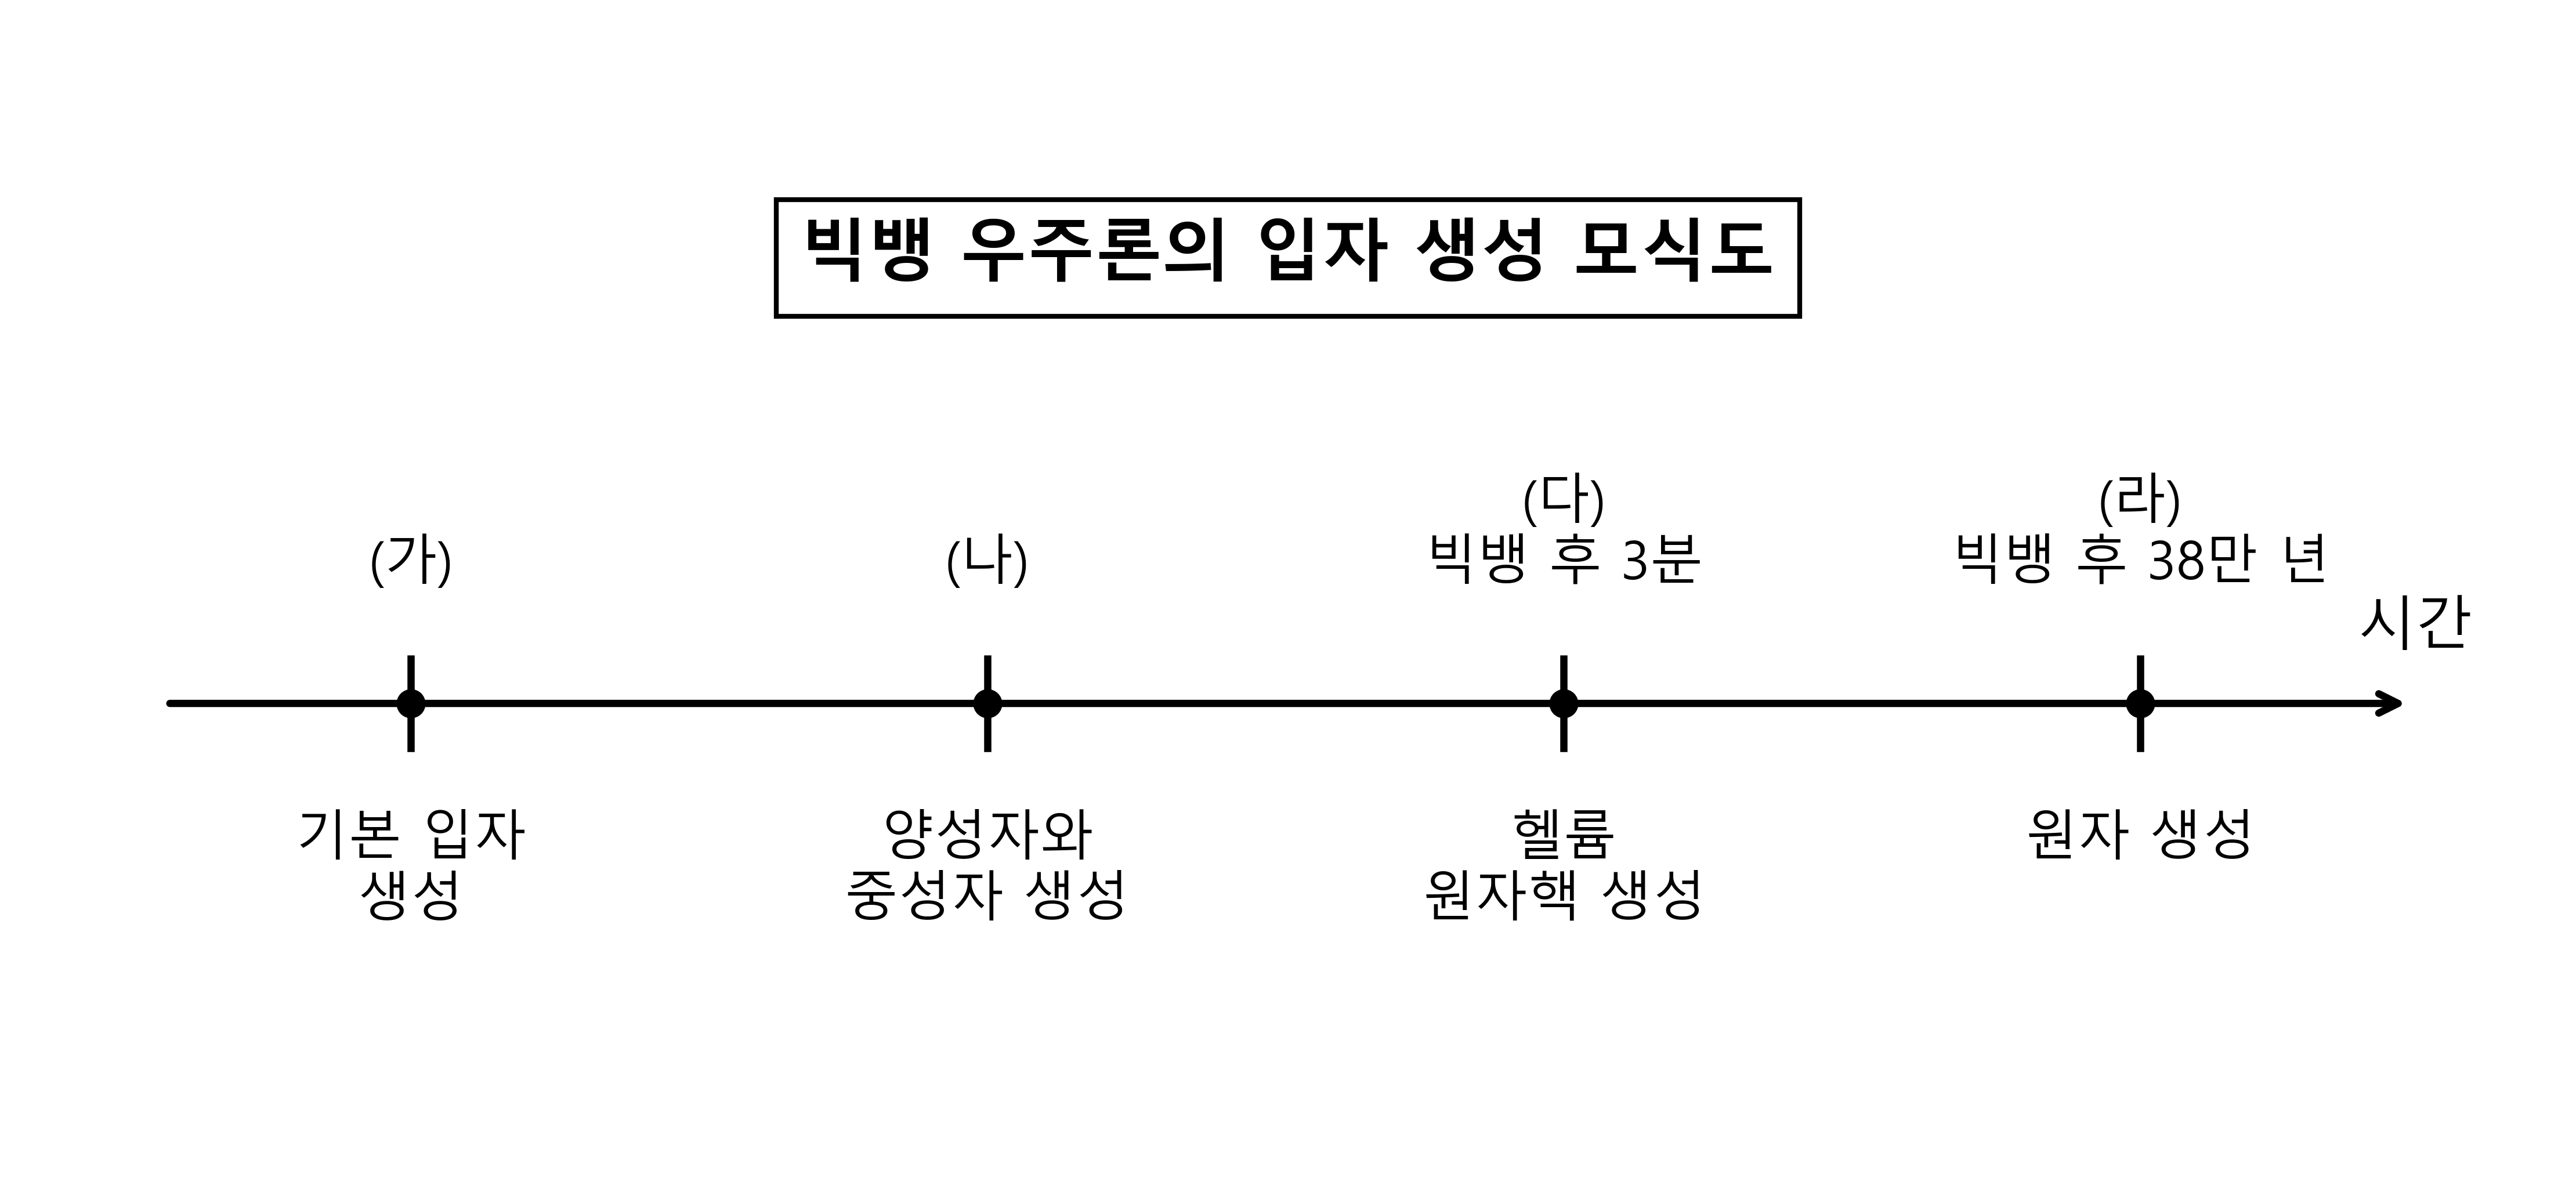

Reproduce this figure in Python.
import matplotlib.pyplot as plt
import matplotlib.patches as patches
import platform
from matplotlib import rc

if platform.system() == 'Windows':
    rc('font', family=['Malgun Gothic', 'Segoe UI Symbol'])
else:
    rc('font', family=['NanumGothic', 'Segoe UI Symbol'])
plt.rcParams['axes.unicode_minus'] = False 

fig, ax = plt.subplots(figsize=(7.5, 3.5), dpi=600)
ax.set_xlim(0, 10)
ax.set_ylim(0, 5)
ax.axis('off')

# Arrow for timeline
ax.annotate('', xy=(9.5, 2.0), xytext=(0.5, 2.0),
            arrowprops=dict(arrowstyle='->', lw=1.5, color='black'))

ax.text(9.5, 2.2, '시간', ha='center', va='bottom', fontsize=12, fontfamily='Malgun Gothic')

points = [1.5, 3.8, 6.1, 8.4]
labels_top = ['(가)', '(나)', '(다)\n빅뱅 후 3분', '(라)\n빅뱅 후 38만 년']
labels_bot = ['기본 입자\n생성', '양성자와\n중성자 생성', '헬륨\n원자핵 생성', '원자 생성']

for i in range(4):
    ax.plot([points[i], points[i]], [1.8, 2.2], color='black', lw=1.5)
    ax.text(points[i], 2.5, labels_top[i], ha='center', va='bottom', fontsize=11, fontfamily='Malgun Gothic')
    ax.text(points[i], 1.5, labels_bot[i], ha='center', va='top', fontsize=11, fontfamily='Malgun Gothic')
    ax.plot(points[i], 2.0, 'ko', markersize=5)

ax.text(5.0, 4.0, '빅뱅 우주론의 입자 생성 모식도', ha='center', va='center', fontsize=14, fontweight='bold', fontfamily='Malgun Gothic', bbox=dict(facecolor='white', edgecolor='black', pad=5))

plt.tight_layout()
out_path = r'C:\Users\user\godtonggwa\exam5\plot_q01.png'
plt.savefig(out_path, dpi=600, bbox_inches='tight')
